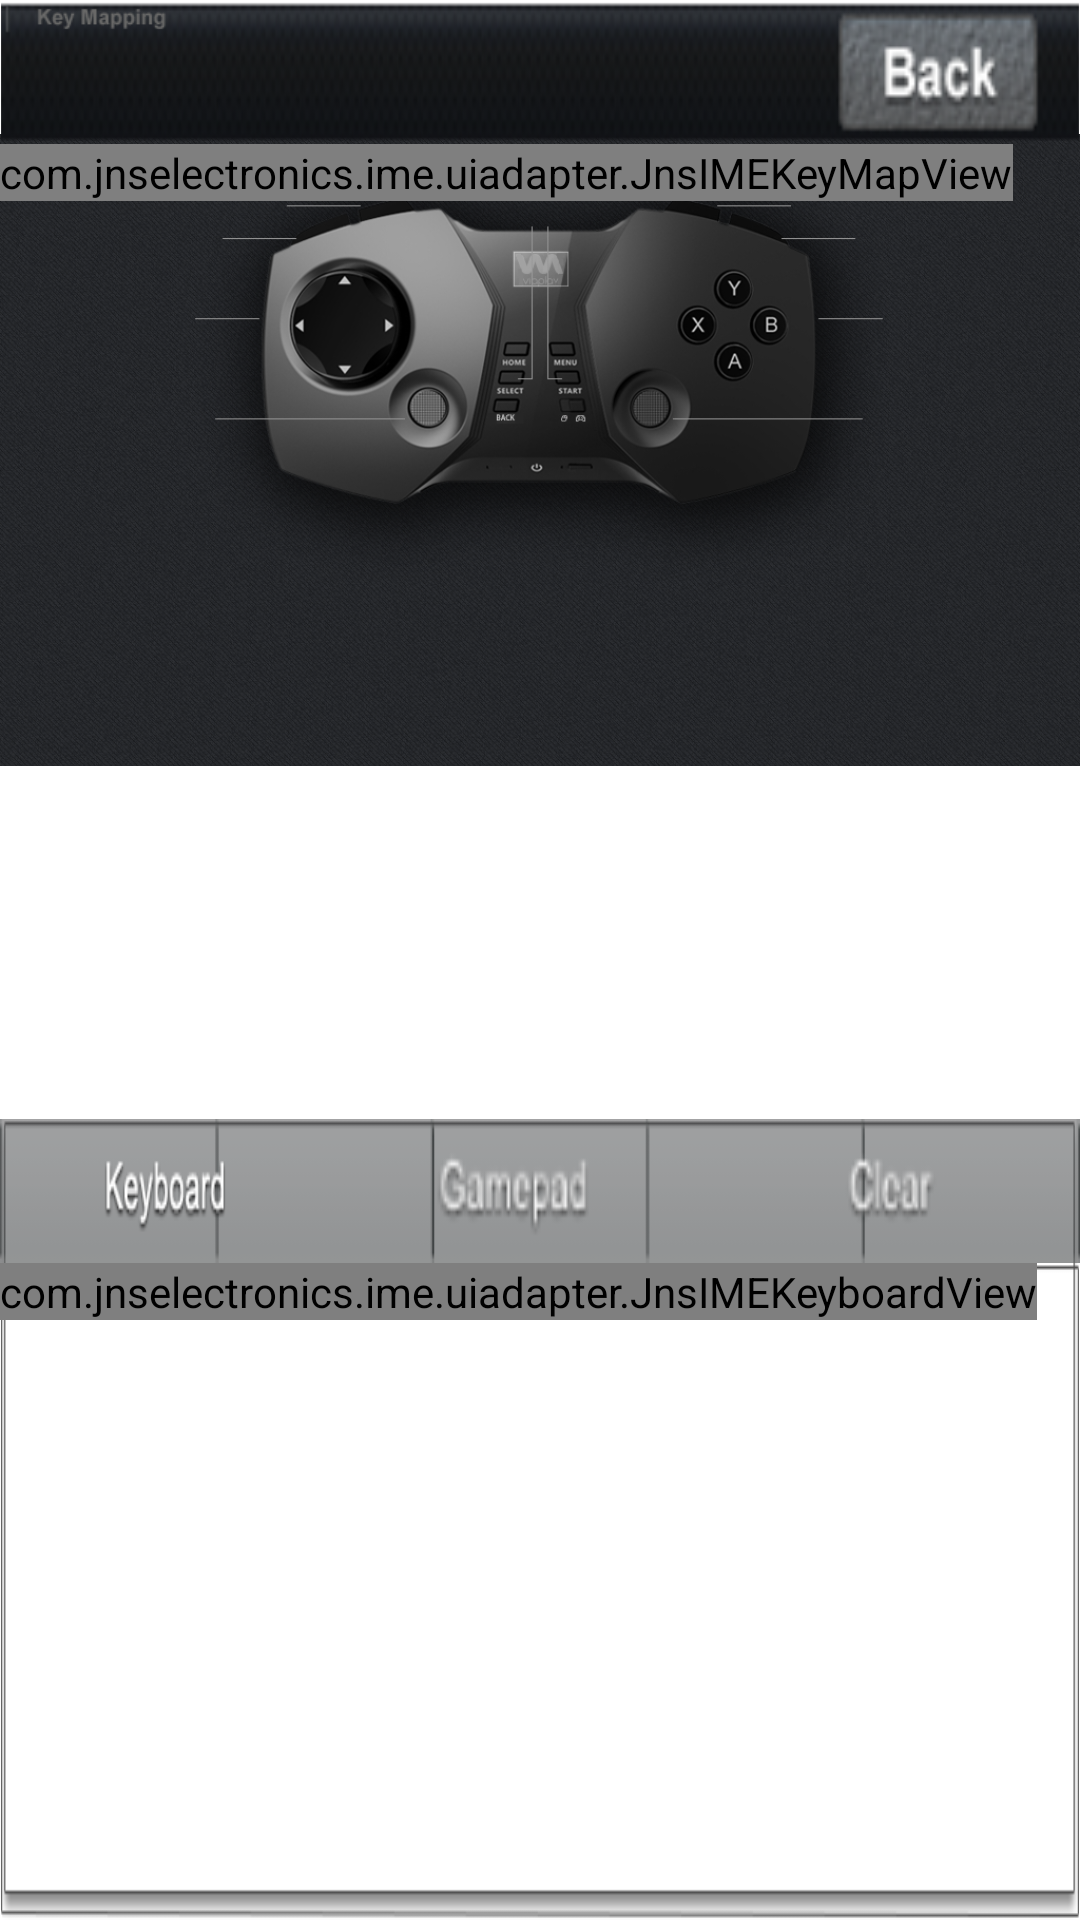

Write the Android layout XML for this screen, with the resource values it uses.
<!-- AndroidManifest.xml: fallback theme Theme.MaterialComponents.DayNight.NoActionBar -->
<!-- res/layout/activity_keymapping.xml -->
<?xml version="1.0" encoding="UTF-8"?>
<FrameLayout xmlns:android="http://schemas.android.com/apk/res/android"
    android:layout_width="fill_parent"
    android:layout_height="fill_parent"
    android:background="@drawable/main_bg" >

    <ImageView
        android:id="@+id/imageView1"
        android:layout_width="wrap_content"
        android:layout_height="wrap_content"
        android:layout_gravity="center_horizontal"
        android:contentDescription="@string/app_name"
        android:src="@drawable/key_mapping_bg" />

    <LinearLayout
        android:layout_width="match_parent"
        android:layout_height="match_parent"
        android:orientation="vertical" >

        <LinearLayout
            android:layout_width="match_parent"
            android:layout_height="wrap_content"
            android:background="@drawable/keymaptitle"
            android:orientation="horizontal" >

            <TextView
                android:id="@+id/keymap_title"
                android:layout_width="wrap_content"
                android:layout_height="wrap_content" />

            <ImageView
                android:id="@+id/imageView2"
                android:layout_width="wrap_content"
                android:layout_height="wrap_content"
                android:contentDescription="@string/app_name"
                android:src="@drawable/keyma_xian" />

            <ImageView
                android:id="@+id/imageView3"
                android:layout_width="wrap_content"
                android:layout_height="wrap_content"
                android:contentDescription="@string/app_name"
                android:src="@drawable/keymapping" />

            <LinearLayout
                android:layout_width="0dp"
                android:layout_height="wrap_content"
                android:layout_gravity="center"
                android:layout_weight="1"
                android:orientation="vertical" >

                <Button
                    android:id="@+id/key_map_back"
                    android:layout_width="wrap_content"
                    android:layout_height="wrap_content"
                    android:layout_gravity="right"
                    android:background="@drawable/keymap_back" />
            </LinearLayout>
        </LinearLayout>

        <com.jnselectronics.ime.uiadapter.JnsIMEKeyMapView
            android:id="@+id/key_edit_grid"
            android:layout_width="wrap_content"
            android:layout_height="wrap_content" >
        </com.jnselectronics.ime.uiadapter.JnsIMEKeyMapView>

        <FrameLayout
            android:layout_width="fill_parent"
            android:layout_height="fill_parent"
			android:layout_gravity="bottom"
            >


                <LinearLayout
                    android:layout_width="fill_parent"
                    android:layout_height="wrap_content"
                    android:background="@drawable/keyboard_bd_o"
                    android:layout_gravity="bottom"
                    android:orientation="vertical" >

                    <LinearLayout
                        android:layout_width="wrap_content"
                        android:layout_height="match_parent"
                        android:background="@drawable/keyboard_bg"
                        android:orientation="horizontal" >

                        <Button
                            android:id="@+id/key_map_keyboard"
                            android:layout_width="wrap_content"
                            android:layout_height="wrap_content"
                            android:background="@drawable/key_map_keyboard" />

                        <Button
                            android:id="@+id/key_map_gamepad"
                            android:layout_width="wrap_content"
                            android:layout_height="wrap_content"
                            android:background="@drawable/key_map_gamepad" />

                        <Button
                            android:id="@+id/key_map_clear"
                            android:layout_width="wrap_content"
                            android:layout_height="wrap_content"
                            android:background="@drawable/key_map_clear" />

                        <Button
                            android:id="@+id/key_map_reset"
                            android:layout_width="wrap_content"
                            android:layout_height="wrap_content"
                            android:background="@drawable/key_map_reset" />

                        <Button
                            android:id="@+id/key_map_save"
                            android:layout_width="wrap_content"
                            android:layout_height="wrap_content"
                            android:background="@drawable/key_map_save" />
                    </LinearLayout>

                    <FrameLayout
                        android:layout_width="wrap_content"
                        android:layout_height="wrap_content"
                        android:layout_gravity="center"
                        android:background="@drawable/keyboard_bd_i" >

                        <FrameLayout
                            android:layout_width="fill_parent"
                            android:layout_height="fill_parent" >

                            <com.jnselectronics.ime.uiadapter.JnsIMEKeyboardView
                                android:id="@+id/keyboardview_a"
                                android:layout_width="fill_parent"
                                android:layout_height="wrap_content" >
                            </com.jnselectronics.ime.uiadapter.JnsIMEKeyboardView>

                            <com.jnselectronics.ime.uiadapter.JnsIMEKeyboardView
                                android:id="@+id/keyboardview_1"
                                android:layout_width="match_parent"
                                android:layout_height="wrap_content" >
                            </com.jnselectronics.ime.uiadapter.JnsIMEKeyboardView>
                        </FrameLayout>

                        <com.jnselectronics.ime.uiadapter.JnsIMEKeyboardView
                            android:id="@+id/gamepad_view"
                            android:layout_width="wrap_content"
                            android:layout_height="wrap_content" >
                        </com.jnselectronics.ime.uiadapter.JnsIMEKeyboardView>
                    </FrameLayout>
                </LinearLayout>
        </FrameLayout>
    </LinearLayout>

    

</FrameLayout>
<!-- resources referenced by this layout -->
<resources>
  <!-- drawable key_map_clear (drawable) -->
  <?xml version="1.0" encoding="utf-8"?>
  <selector xmlns:android="http://schemas.android.com/apk/res/android">
      <item android:state_pressed="true" android:drawable="@drawable/clear_p" />
      <item android:state_focused="true" android:state_window_focused="true" android:drawable="@drawable/clear_p" />
      <item android:state_focused="true" android:state_window_focused="false" android:drawable="@drawable/clear_n" />
      <item android:drawable="@drawable/clear_n" />
  </selector>
  <!-- drawable key_map_gamepad (drawable) -->
  <?xml version="1.0" encoding="utf-8"?>
  <selector xmlns:android="http://schemas.android.com/apk/res/android">
      <item android:state_pressed="true" android:drawable="@drawable/gamepad_p" />
      <item android:state_focused="true" android:state_window_focused="true" android:drawable="@drawable/gamepad_p" />
      <item android:state_focused="true" android:state_window_focused="false" android:drawable="@drawable/gamepad_n" />
      <item android:drawable="@drawable/gamepad_n" />
  </selector>
  <!-- drawable key_map_keyboard (drawable) -->
  <?xml version="1.0" encoding="utf-8"?>
  <selector xmlns:android="http://schemas.android.com/apk/res/android">
      <item android:state_pressed="true" android:drawable="@drawable/keyboard_p" />
      <item android:state_focused="true" android:state_window_focused="true" android:drawable="@drawable/keyboard_p" />
      <item android:state_focused="true" android:state_window_focused="false" android:drawable="@drawable/keyboard_n" />
      <item android:drawable="@drawable/keyboard_n" />
  </selector>
  <!-- drawable key_map_reset (drawable) -->
  <?xml version="1.0" encoding="utf-8"?>
  <selector xmlns:android="http://schemas.android.com/apk/res/android">
      <item android:state_pressed="true" android:drawable="@drawable/reset_p" />
      <item android:state_focused="true" android:state_window_focused="true" android:drawable="@drawable/reset_p" />
      <item android:state_focused="true" android:state_window_focused="false" android:drawable="@drawable/reset_n" />
      <item android:drawable="@drawable/reset_n" />
  </selector>
  <!-- drawable key_map_save (drawable) -->
  <?xml version="1.0" encoding="utf-8"?>
  <selector xmlns:android="http://schemas.android.com/apk/res/android">
      <item android:state_pressed="true" android:drawable="@drawable/save_p" />
      <item android:state_focused="true" android:state_window_focused="true" android:drawable="@drawable/save_p" />
      <item android:state_focused="true" android:state_window_focused="false" android:drawable="@drawable/save_n" />
      <item android:drawable="@drawable/save_n" />
  </selector>
  <!-- drawable keymap_back (drawable) -->
  <?xml version="1.0" encoding="utf-8"?>
  <selector xmlns:android="http://schemas.android.com/apk/res/android" >
      <item android:state_pressed="true" android:drawable="@drawable/back_p" />
      <item android:state_focused="true" android:state_window_focused="true" android:drawable="@drawable/back_p" />
      <item android:state_focused="true" android:state_window_focused="false" android:drawable="@drawable/back_n" />
      <item android:drawable="@drawable/back_n" />
  
  </selector>
  <string name="app_name">Viaplay GameCenter-F</string>
  <!-- drawable clear_p: png bitmap (drawable-mdpi, 1440 bytes) -->
  <!-- drawable clear_n: png bitmap (drawable-mdpi, 1008 bytes) -->
  <!-- drawable gamepad_p: png bitmap (drawable-mdpi, 1981 bytes) -->
  <!-- drawable gamepad_n: png bitmap (drawable-mdpi, 1555 bytes) -->
  <!-- drawable keyboard_n: png bitmap (drawable-ldpi, 1561 bytes) -->
  <!-- drawable reset_p: png bitmap (drawable-ldpi, 1489 bytes) -->
  <!-- drawable reset_n: png bitmap (drawable-mdpi, 1086 bytes) -->
  <!-- drawable save_p: png bitmap (drawable-large, 4801 bytes) -->
  <!-- drawable save_n: png bitmap (drawable-mdpi, 983 bytes) -->
  <!-- drawable back_p: png bitmap (drawable-ldpi, 1380 bytes) -->
  <!-- drawable back_n: png bitmap (drawable-ldpi, 1973 bytes) -->
</resources>
